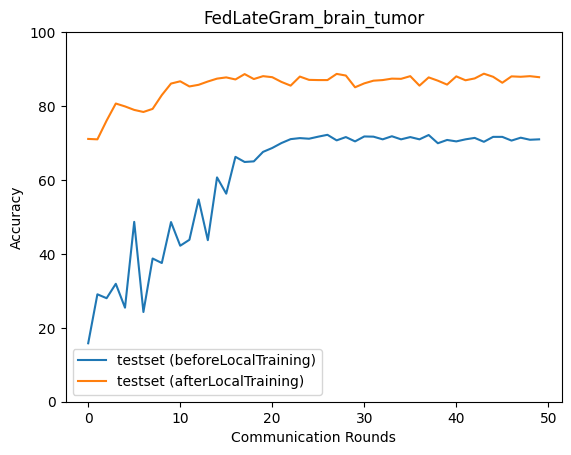

The data file committed next to this chart (first rows):
epoch, accuracy_test_before, macro_f1_test_before, macro_precision_test_before, macro_recall_test_before, accuracy_test_after, macro_f1_test_after, macro_precision_test_after, macro_recall_test_after
0, 15.81, 8.128, 5.92, 16.28, 71.1, 71.09, 73.23, 71.43
1, 29.06, 18.37, 25.11, 28.96, 70.99, 70.57, 70.54, 71.29
2, 28.01, 16.56, 26.79, 28.81, 76.06, 76.07, 76.07, 76.2
3, 31.9, 22.03, 25.88, 31.61, 80.68, 80.83, 81.47, 80.83
4, 25.45, 11.98, 28.03, 26.11, 79.9, 79.9, 80.01, 79.96
5, 48.66, 41.65, 36.84, 48.16, 78.95, 79.15, 79.96, 78.93
6, 24.28, 9.767, 6.069, 25.0, 78.4, 78.27, 78.71, 78.28
7, 38.75, 31.55, 38.79, 39.02, 79.23, 78.91, 80.24, 79.05
8, 37.53, 26.86, 27.58, 37.5, 82.96, 82.99, 83.45, 82.85
9, 48.61, 43.91, 45.76, 48.33, 86.08, 86.04, 86.09, 86.01
10, 42.2, 31.07, 53.26, 41.94, 86.69, 86.66, 86.85, 86.59
11, 43.82, 34.61, 32.93, 43.3, 85.3, 85.26, 85.72, 85.15
12, 54.73, 46.32, 65.09, 54.35, 85.75, 85.73, 86.24, 85.6
13, 43.71, 39.3, 60.1, 43.57, 86.64, 86.56, 86.63, 86.58
14, 60.69, 55.97, 67.1, 60.33, 87.42, 87.38, 87.5, 87.34
15, 56.29, 55.18, 63.89, 56.1, 87.75, 87.62, 87.74, 87.63
16, 66.26, 61.34, 69.19, 65.94, 87.19, 87.12, 87.33, 87.09
17, 64.87, 64.61, 69.22, 64.59, 88.64, 88.53, 88.59, 88.55
18, 65.03, 59.11, 66.85, 64.79, 87.31, 87.17, 87.29, 87.23
19, 67.59, 67.23, 71.44, 67.24, 88.08, 88.02, 88.13, 88.01
20, 68.65, 64.34, 69.9, 68.44, 87.81, 87.73, 87.8, 87.74
21, 69.99, 68.41, 70.98, 69.72, 86.53, 86.53, 86.61, 86.49
22, 71.05, 69.65, 71.82, 70.73, 85.52, 85.47, 85.69, 85.45
23, 71.33, 69.71, 71.57, 70.95, 87.97, 87.81, 87.96, 87.88
24, 71.16, 69.66, 71.27, 70.78, 87.08, 86.88, 87.21, 87.04
25, 71.71, 70.27, 71.18, 71.36, 87.03, 87.12, 87.43, 87.04
26, 72.22, 70.84, 71.55, 71.85, 87.03, 86.9, 86.91, 86.98
27, 70.71, 69.72, 70.87, 70.35, 88.7, 88.67, 88.79, 88.64
28, 71.6, 70.41, 71.24, 71.28, 88.25, 88.15, 88.48, 88.16
29, 70.43, 69.54, 72.1, 70.08, 85.08, 84.97, 85.59, 84.97
30, 71.77, 70.37, 71.69, 71.42, 86.14, 86.14, 86.2, 86.1
31, 71.71, 69.96, 71.4, 71.39, 86.86, 86.9, 87.02, 86.83
32, 70.99, 69.08, 70.74, 70.72, 87.03, 86.99, 87.1, 86.94
33, 71.83, 70.61, 71.25, 71.55, 87.42, 87.22, 87.25, 87.36
34, 70.99, 69.11, 71, 70.73, 87.36, 87.31, 87.33, 87.31
35, 71.6, 70.6, 70.97, 71.32, 88.08, 88.07, 88.18, 88.05
36, 70.99, 69.53, 71.55, 70.74, 85.52, 85.48, 85.92, 85.42
37, 72.16, 70.66, 72.32, 71.84, 87.75, 87.62, 87.69, 87.69
38, 69.93, 67.19, 70.96, 69.68, 86.86, 86.94, 87.49, 86.9
39, 70.82, 69.32, 71.72, 70.57, 85.8, 85.68, 85.75, 85.85
40, 70.43, 68.05, 69.5, 70.13, 88.03, 87.88, 87.98, 87.95
41, 70.99, 69.63, 71.66, 70.73, 86.97, 86.9, 87.07, 86.91
42, 71.38, 69.26, 71.72, 71.11, 87.47, 87.43, 87.44, 87.45
43, 70.32, 67.83, 70.69, 70.1, 88.75, 88.72, 88.95, 88.68
44, 71.66, 70.46, 71.45, 71.4, 87.92, 87.89, 87.95, 87.86
45, 71.66, 70.4, 71.9, 71.42, 86.3, 86.08, 86.17, 86.25
46, 70.66, 68.33, 72.56, 70.36, 88.03, 87.92, 87.97, 87.96
47, 71.44, 69.93, 71.6, 71.18, 87.92, 87.86, 88.03, 87.88
48, 70.88, 69.59, 71.55, 70.68, 88.08, 87.96, 88.04, 88
49, 70.99, 69.53, 71.16, 70.76, 87.81, 87.75, 87.95, 87.7
